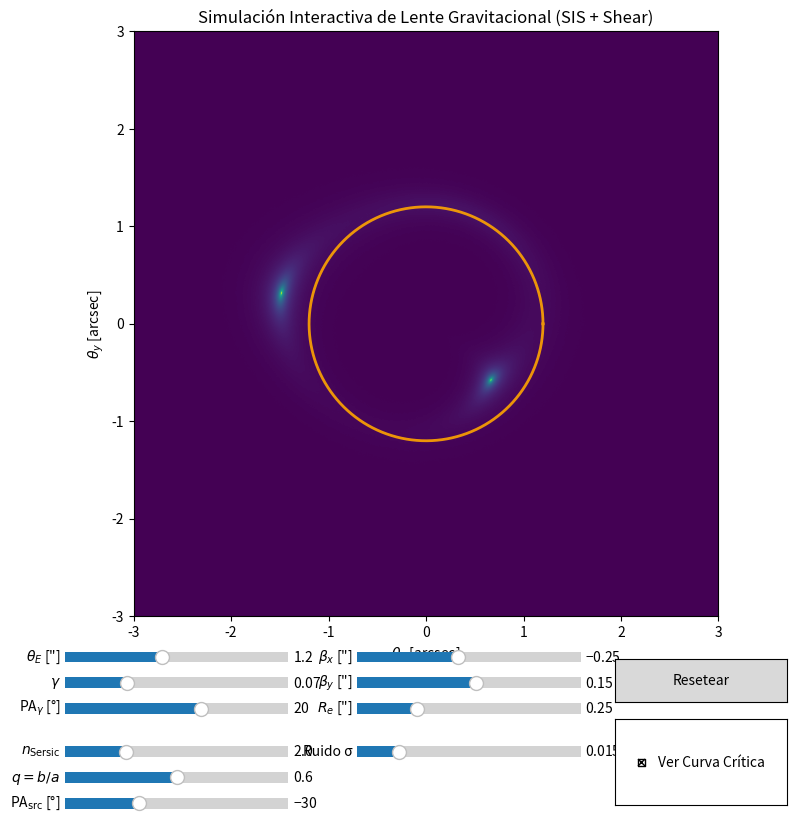

Generate this figure with matplotlib:
import numpy as np
import matplotlib.pyplot as plt
from matplotlib.widgets import Slider, CheckButtons, Button

# -----------------------------
# 1. Definición de la Física y la Fuente
# -----------------------------

def sersic_intensity(x, y, xc, yc, Re, n, q, phi, I0=1.0):
    """
    Calcula el perfil de brillo superficial de la galaxia fuente usando un perfil de Sersic.
    Permite rotación y elipticidad para darle realismo a la galaxia de fondo.
    """
    # Transformación de coordenadas para rotación (phi)
    c, s = np.cos(phi), np.sin(phi)
    xr =  (x - xc)*c + (y - yc)*s
    yr = -(x - xc)*s + (y - yc)*c
    
    # Radio elíptico considerando la relación axial q = b/a
    R_ell = np.sqrt(xr**2 + (yr/q)**2 + 1e-12)
    
    # Constante bn aproximada para el perfil de Sersic
    bn = 2*n - 1/3 + 0.009876/n 
    
    # Retornamos la intensidad I(R)
    return I0 * np.exp(-bn * ((R_ell/Re)**(1/n) - 1.0))

def deflection_SIS(x, y, xc, yc, theta_E):
    """
    Calcula los ángulos de deflexión (alpha) para una Esfera Isoterma Singular (SIS).
    La deflexión es constante en magnitud y apunta radialmente hacia el centro.
    """
    dx = x - xc
    dy = y - yc
    # Evitamos división por cero sumando un epsilon pequeño
    r = np.sqrt(dx*dx + dy*dy) + 1e-9
    return theta_E * dx / r, theta_E * dy / r

def deflection_shear(x, y, gamma1, gamma2):
    """
    Calcula la contribución del 'Shear' externo (cizallamiento).
    Esto simula el efecto gravitacional de estructuras masivas cercanas a la lente principal.
    """
    ax = gamma1 * x + gamma2 * y
    ay = gamma2 * x - gamma1 * y
    return ax, ay

def render(theta_E, gamma, phi_gamma_deg,
           src_x, src_y, Re, n_sersic, q, phi_src_deg,
           noise_sigma, draw_crit):
    """
    Función principal de 'Inverse Ray-Shooting'.
    Mapeamos cada píxel del plano de la imagen hacia atrás al plano de la fuente
    usando la ecuación de la lente: beta = theta - alpha.
    """
    # 1. Preparamos componentes del Shear
    phi_g = np.deg2rad(phi_gamma_deg)
    g1 = gamma*np.cos(2*phi_g)
    g2 = gamma*np.sin(2*phi_g)
    
    # 2. Calculamos el ángulo de deflexión total (alpha) en cada punto de la malla
    # Deflexión por la lente principal (SIS)
    ax_s, ay_s = deflection_SIS(X, Y, lens_center[0], lens_center[1], theta_E)
    # Deflexión por el shear externo
    ax_g, ay_g = deflection_shear(X, Y, g1, g2)
    
    # Suma de deflexiones
    ax = ax_s + ax_g
    ay = ay_s + ay_g
    
    # 3. Aplicamos la Ecuación de la Lente: beta (fuente) = theta (imagen) - alpha (deflexión)
    # (X, Y) son coordenadas en el plano imagen (theta)
    # (Xs, Ys) serán las coordenadas en el plano fuente (beta)
    Xs = X - ax
    Ys = Y - ay
    
    # 4. Evaluamos el brillo de la fuente en las coordenadas distorsionadas (Xs, Ys)
    phi_s = np.deg2rad(phi_src_deg)
    Img = sersic_intensity(Xs, Ys, src_x, src_y, Re, n_sersic, q, phi_s, I0=1.0)
    
    # 5. Agregamos ruido instrumental gaussiano si se solicita
    if noise_sigma > 0:
        Img = Img + np.random.normal(0, noise_sigma, Img.shape)
        Img = np.clip(Img, 0, None) # Evitamos valores negativos de flujo
    
    # Normalizamos para visualizar mejor (max = 1)
    Img = Img / (Img.max() + 1e-12)
    
    # Actualizamos los datos de la imagen en el plot
    im_artist.set_data(Img)
    
    # Actualizamos la visibilidad de la curva crítica
    crit_line.set_visible(bool(draw_crit))
    
    # Redibujamos la figura de manera eficiente
    fig.canvas.draw_idle()

# -----------------------------
# 2. Configuración de la Malla (Grid) y Parámetros
# -----------------------------
np.random.seed(7) # Semilla para reproducibilidad del ruido

# Definimos el Campo de Visión (FOV) en segundos de arco
fov = 6.0
npix = 700
half = fov/2
lin = np.linspace(-half, half, npix)

# Creamos la malla de coordenadas (Plano de la Imagen / Plano del Cielo)
X, Y = np.meshgrid(lin, lin)

# Posición del centro de la lente (fija en el origen)
lens_center = (0.0, 0.0)

# Diccionario con los parámetros iniciales del modelo
p = dict(
    theta_E=1.2,           # Radio de Einstein
    gamma=0.07,            # Magnitud del Shear
    phi_gamma_deg=20.0,    # Ángulo del Shear
    src_x=-0.25, src_y=0.15, # Posición de la fuente
    Re=0.25,               # Radio efectivo de la fuente
    n_sersic=2.0,          # Índice de Sersic
    q=0.6,                 # Relación axial (b/a)
    phi_src_deg=-30.0,     # Ángulo de posición de la fuente
    noise_sigma=0.015,     # Nivel de ruido
    draw_crit=True         # Mostrar curva crítica
)

# -----------------------------
# 3. Configuración Visual (Layout)
# -----------------------------
plt.close('all')
fig = plt.figure(figsize=(8.6, 8.6))

# Ejes principales para la imagen del lente
ax_img = plt.axes([0.08, 0.28, 0.84, 0.68])
ax_img.set_title("Simulación Interactiva de Lente Gravitacional (SIS + Shear)")
ax_img.set_xlabel(r"$\theta_x$ [arcsec]")
ax_img.set_ylabel(r"$\theta_y$ [arcsec]")

# Imagen inicial (vacía, se llenará en el primer update)
Img0 = np.zeros_like(X)
im_artist = ax_img.imshow(Img0, extent=[-half, half, -half, half],
                          origin='lower', cmap='viridis', vmin=0, vmax=1)

# Cálculo inicial de la Curva Crítica para el modelo SIS (es un círculo de radio theta_E)
th = np.linspace(0, 2*np.pi, 720)
crit_x = lens_center[0] + p["theta_E"]*np.cos(th)
crit_y = lens_center[1] + p["theta_E"]*np.sin(th)
crit_line, = ax_img.plot(crit_x, crit_y, color='orange', lw=2, alpha=0.9, label='Radio de Einstein')

# -----------------------------
# 4. Interfaz de Usuario (Sliders)
# -----------------------------
# Definición de las áreas (axes) donde irán los controles
# Columna Izquierda: Propiedades de la Lente (Masa y Shear)
ax_thetaE   = plt.axes([0.08, 0.22, 0.26, 0.025])
ax_gamma    = plt.axes([0.08, 0.19, 0.26, 0.025])
ax_phiG     = plt.axes([0.08, 0.16, 0.26, 0.025])

# Columna Derecha: Geometría de la Fuente (Posición y Tamaño)
ax_srcx     = plt.axes([0.42, 0.22, 0.26, 0.025])
ax_srcy     = plt.axes([0.42, 0.19, 0.26, 0.025])
ax_Re       = plt.axes([0.42, 0.16, 0.26, 0.025])

# Abajo Izquierda: Perfil de la Fuente (Morfología)
ax_n        = plt.axes([0.08, 0.11, 0.26, 0.025])
ax_q        = plt.axes([0.08, 0.08, 0.26, 0.025])
ax_phiS     = plt.axes([0.08, 0.05, 0.26, 0.025])

# Abajo Derecha: Ruido
ax_noise    = plt.axes([0.42, 0.11, 0.26, 0.025])

# Creación de los objetos Slider
s_thetaE = Slider(ax_thetaE, r'$\theta_E$ ["]', 0.2, 2.5, valinit=p["theta_E"])
s_gamma  = Slider(ax_gamma,  r'$\gamma$',      0.0, 0.25, valinit=p["gamma"])
s_phiG   = Slider(ax_phiG,   r'PA$_\gamma$ [°]', -90.0, 90.0, valinit=p["phi_gamma_deg"])

s_srcx   = Slider(ax_srcx, r'$\beta_x$ ["]', -2.5, 2.5, valinit=p["src_x"])
s_srcy   = Slider(ax_srcy, r'$\beta_y$ ["]', -2.5, 2.5, valinit=p["src_y"])
s_Re     = Slider(ax_Re,   r'$R_e$ ["]', 0.05, 0.8, valinit=p["Re"])

s_n      = Slider(ax_n,    r'$n_{\rm Sersic}$', 0.5, 6.0, valinit=p["n_sersic"])
s_q      = Slider(ax_q,    r'$q=b/a$', 0.2, 1.0, valinit=p["q"])
s_phiS   = Slider(ax_phiS, r'PA$_{\rm src}$ [°]', -90.0, 90.0, valinit=p["phi_src_deg"])

s_noise  = Slider(ax_noise, 'Ruido σ', 0.0, 0.08, valinit=p["noise_sigma"])

# Checkbox para activar/desactivar la visualización de la curva crítica
rax = plt.axes([0.72, 0.06, 0.20, 0.10])
checks = CheckButtons(rax, ['Ver Curva Crítica'], [p["draw_crit"]])

# Botón de Reset para volver a los valores iniciales
bax = plt.axes([0.72, 0.18, 0.20, 0.05])
btn_reset = Button(bax, 'Resetear', hovercolor='0.85')

# -----------------------------
# 5. Callbacks y Actualización
# -----------------------------
def update(_=None):
    """
    Función que se llama cada vez que se mueve un slider.
    Lee los valores actuales y llama a render().
    """
    # Recalculamos la geometría de la curva crítica si cambia el radio de Einstein
    thE = s_thetaE.val
    crit_line.set_xdata(lens_center[0] + thE*np.cos(th))
    crit_line.set_ydata(lens_center[1] + thE*np.sin(th))
    
    # Llamamos al renderizador con todos los valores actuales de la UI
    render(
        theta_E=thE,
        gamma=s_gamma.val,
        phi_gamma_deg=s_phiG.val,
        src_x=s_srcx.val, src_y=s_srcy.val,
        Re=s_Re.val, n_sersic=s_n.val, q=s_q.val, phi_src_deg=s_phiS.val,
        noise_sigma=s_noise.val,
        draw_crit=checks.get_status()[0]
    )

# Vinculamos la función update a los eventos de cambio en los sliders
for s in [s_thetaE, s_gamma, s_phiG, s_srcx, s_srcy, s_Re, s_n, s_q, s_phiS, s_noise]:
    s.on_changed(update)

def on_checks(label):
    update()
checks.on_clicked(on_checks)

def on_reset(event):
    """Restablece todos los parámetros a sus valores por defecto"""
    s_thetaE.reset(); s_gamma.reset(); s_phiG.reset()
    s_srcx.reset(); s_srcy.reset(); s_Re.reset()
    s_n.reset(); s_q.reset(); s_phiS.reset(); s_noise.reset()
    
    # Manejo del estado del checkbox
    if checks.get_status()[0] != p["draw_crit"]:
        checks.set_active(0)
        
btn_reset.on_clicked(on_reset)

# -----------------------------
# 6. Ejecución Inicial
# -----------------------------
update() # Primera renderización
plt.show()